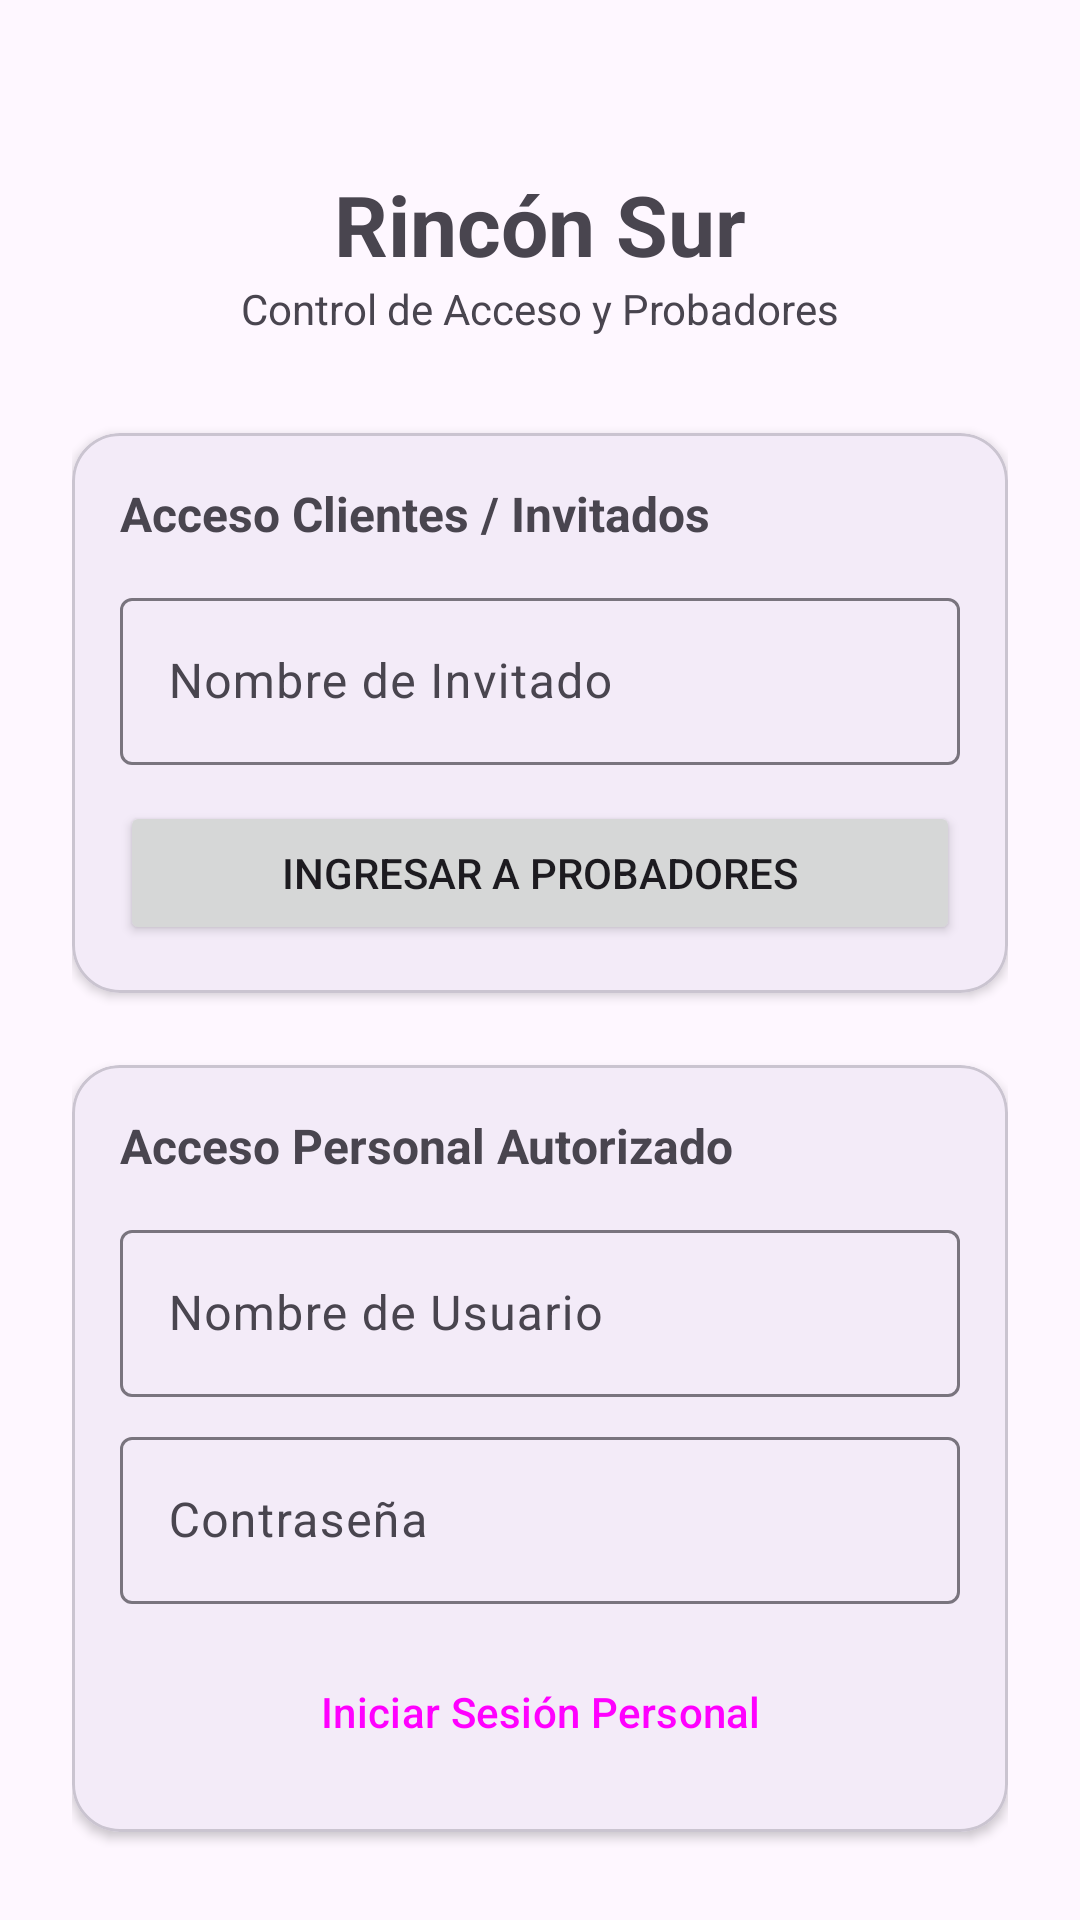

Reconstruct the res/layout file that produces this screen, plus the resources it refers to.
<!-- AndroidManifest.xml: application theme Theme.RinconSurProbadores -->
<!-- res/layout/fragment_login.xml -->
<?xml version="1.0" encoding="utf-8"?>
<androidx.core.widget.NestedScrollView xmlns:android="http://schemas.android.com/apk/res/android"
    xmlns:app="http://schemas.android.com/apk/res-auto"
    android:layout_width="match_parent"
    android:layout_height="match_parent"
    android:fillViewport="true">

    <LinearLayout
        android:layout_width="match_parent"
        android:layout_height="wrap_content"
        android:gravity="center_horizontal"
        android:orientation="vertical"
        android:padding="24dp">

        <TextView
            android:layout_width="wrap_content"
            android:layout_height="wrap_content"
            android:layout_marginTop="32dp"
            android:text="Rincón Sur"
            android:textSize="28sp"
            android:textStyle="bold" />

        <TextView
            android:layout_width="wrap_content"
            android:layout_height="wrap_content"
            android:layout_marginBottom="32dp"
            android:text="Control de Acceso y Probadores"
            android:textColor="?attr/colorOnSurfaceVariant"
            android:textSize="14sp" />

        
        <com.google.android.material.card.MaterialCardView
            android:layout_width="match_parent"
            android:layout_height="wrap_content"
            android:layout_marginBottom="24dp"
            app:cardCornerRadius="16dp"
            app:cardElevation="2dp">

            <LinearLayout
                android:layout_width="match_parent"
                android:layout_height="wrap_content"
                android:orientation="vertical"
                android:padding="16dp">

                <TextView
                    android:layout_width="wrap_content"
                    android:layout_height="wrap_content"
                    android:layout_marginBottom="12dp"
                    android:text="Acceso Clientes / Invitados"
                    android:textSize="16sp"
                    android:textStyle="bold" />

                <com.google.android.material.textfield.TextInputLayout
                    style="@style/Widget.Material3.TextInputLayout.OutlinedBox"
                    android:layout_width="match_parent"
                    android:layout_height="wrap_content"
                    android:layout_marginBottom="12dp"
                    android:hint="Nombre de Invitado">

                    <com.google.android.material.textfield.TextInputEditText
                        android:id="@+id/etNombreInvitado"
                        android:layout_width="match_parent"
                        android:layout_height="wrap_content"
                        android:inputType="textPersonName" />
                </com.google.android.material.textfield.TextInputLayout>

                <Button
                    android:id="@+id/btnIngresarInvitado"
                    android:layout_width="match_parent"
                    android:layout_height="wrap_content"
                    android:text="Ingresar a Probadores" />
            </LinearLayout>
        </com.google.android.material.card.MaterialCardView>

        
        <com.google.android.material.card.MaterialCardView
            android:layout_width="match_parent"
            android:layout_height="wrap_content"
            app:cardCornerRadius="16dp"
            app:cardElevation="2dp">

            <LinearLayout
                android:layout_width="match_parent"
                android:layout_height="wrap_content"
                android:orientation="vertical"
                android:padding="16dp">

                <TextView
                    android:layout_width="wrap_content"
                    android:layout_height="wrap_content"
                    android:layout_marginBottom="12dp"
                    android:text="Acceso Personal Autorizado"
                    android:textSize="16sp"
                    android:textStyle="bold" />

                <com.google.android.material.textfield.TextInputLayout
                    style="@style/Widget.Material3.TextInputLayout.OutlinedBox"
                    android:layout_width="match_parent"
                    android:layout_height="wrap_content"
                    android:layout_marginBottom="8dp"
                    android:hint="Nombre de Usuario">

                    <com.google.android.material.textfield.TextInputEditText
                        android:id="@+id/etUsername"
                        android:layout_width="match_parent"
                        android:layout_height="wrap_content"
                        android:inputType="textNoSuggestions" />
                </com.google.android.material.textfield.TextInputLayout>

                <com.google.android.material.textfield.TextInputLayout
                    style="@style/Widget.Material3.TextInputLayout.OutlinedBox"
                    android:layout_width="match_parent"
                    android:layout_height="wrap_content"
                    android:layout_marginBottom="12dp"
                    android:hint="Contraseña">

                    <com.google.android.material.textfield.TextInputEditText
                        android:id="@+id/etPassword"
                        android:layout_width="match_parent"
                        android:layout_height="wrap_content"
                        android:inputType="textPassword" />
                </com.google.android.material.textfield.TextInputLayout>

                <Button
                    android:id="@+id/btnIniciarSesion"
                    style="@style/Widget.Material3.Button.TonalButton"
                    android:layout_width="match_parent"
                    android:layout_height="wrap_content"
                    android:text="Iniciar Sesión Personal" />
            </LinearLayout>
        </com.google.android.material.card.MaterialCardView>

    </LinearLayout>
</androidx.core.widget.NestedScrollView>
<!-- resources referenced by this layout -->
<resources>
  <style name="Theme.RinconSurProbadores" parent="Base.Theme.RinconSurProbadores" />
  <style name="Base.Theme.RinconSurProbadores" parent="Theme.Material3.DayNight.NoActionBar">
          
          
      </style>
</resources>
